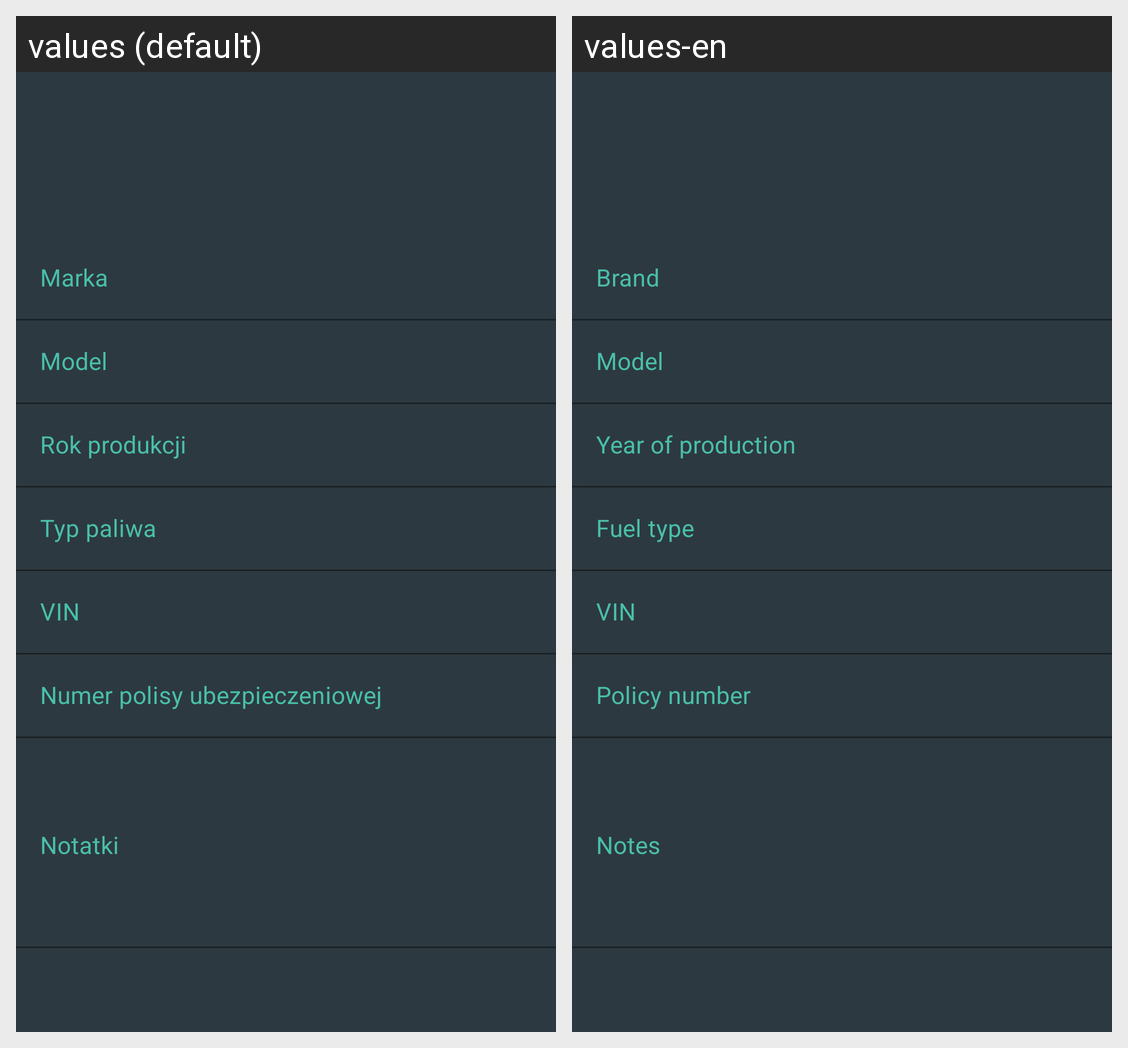

This grid shows one Android layout under two languages. Give, for every string resource on the screen, its name, the default text and each shown locale's text.
Android screen res/layout/car_more_info_dialog.xml rendered under 2 locales, left to right: values (default), values-en. Device: Nexus 5 (rendered at 1080×1920; each locale shown at half size, 540×960, under a caption strip naming it); theme Theme.SimplyCarfleet.
Strings drawn on this screen, with the default value and each locale's value (text and hints the layout hard-codes, and strings that could not be matched under every locale, appear in the picture but are not listed):

car_more_info_brand
  values: Marka
  values-en: Brand

car_more_info_model
  values: Model
  values-en: Model

car_more_info_year_of_production
  values: Rok produkcji
  values-en: Year of production

car_more_info_fuel_type
  values: Typ paliwa
  values-en: Fuel type

car_more_info_VIN
  values: VIN
  values-en: VIN

car_more_info_policy_number
  values: Numer polisy ubezpieczeniowej
  values-en: Policy number
